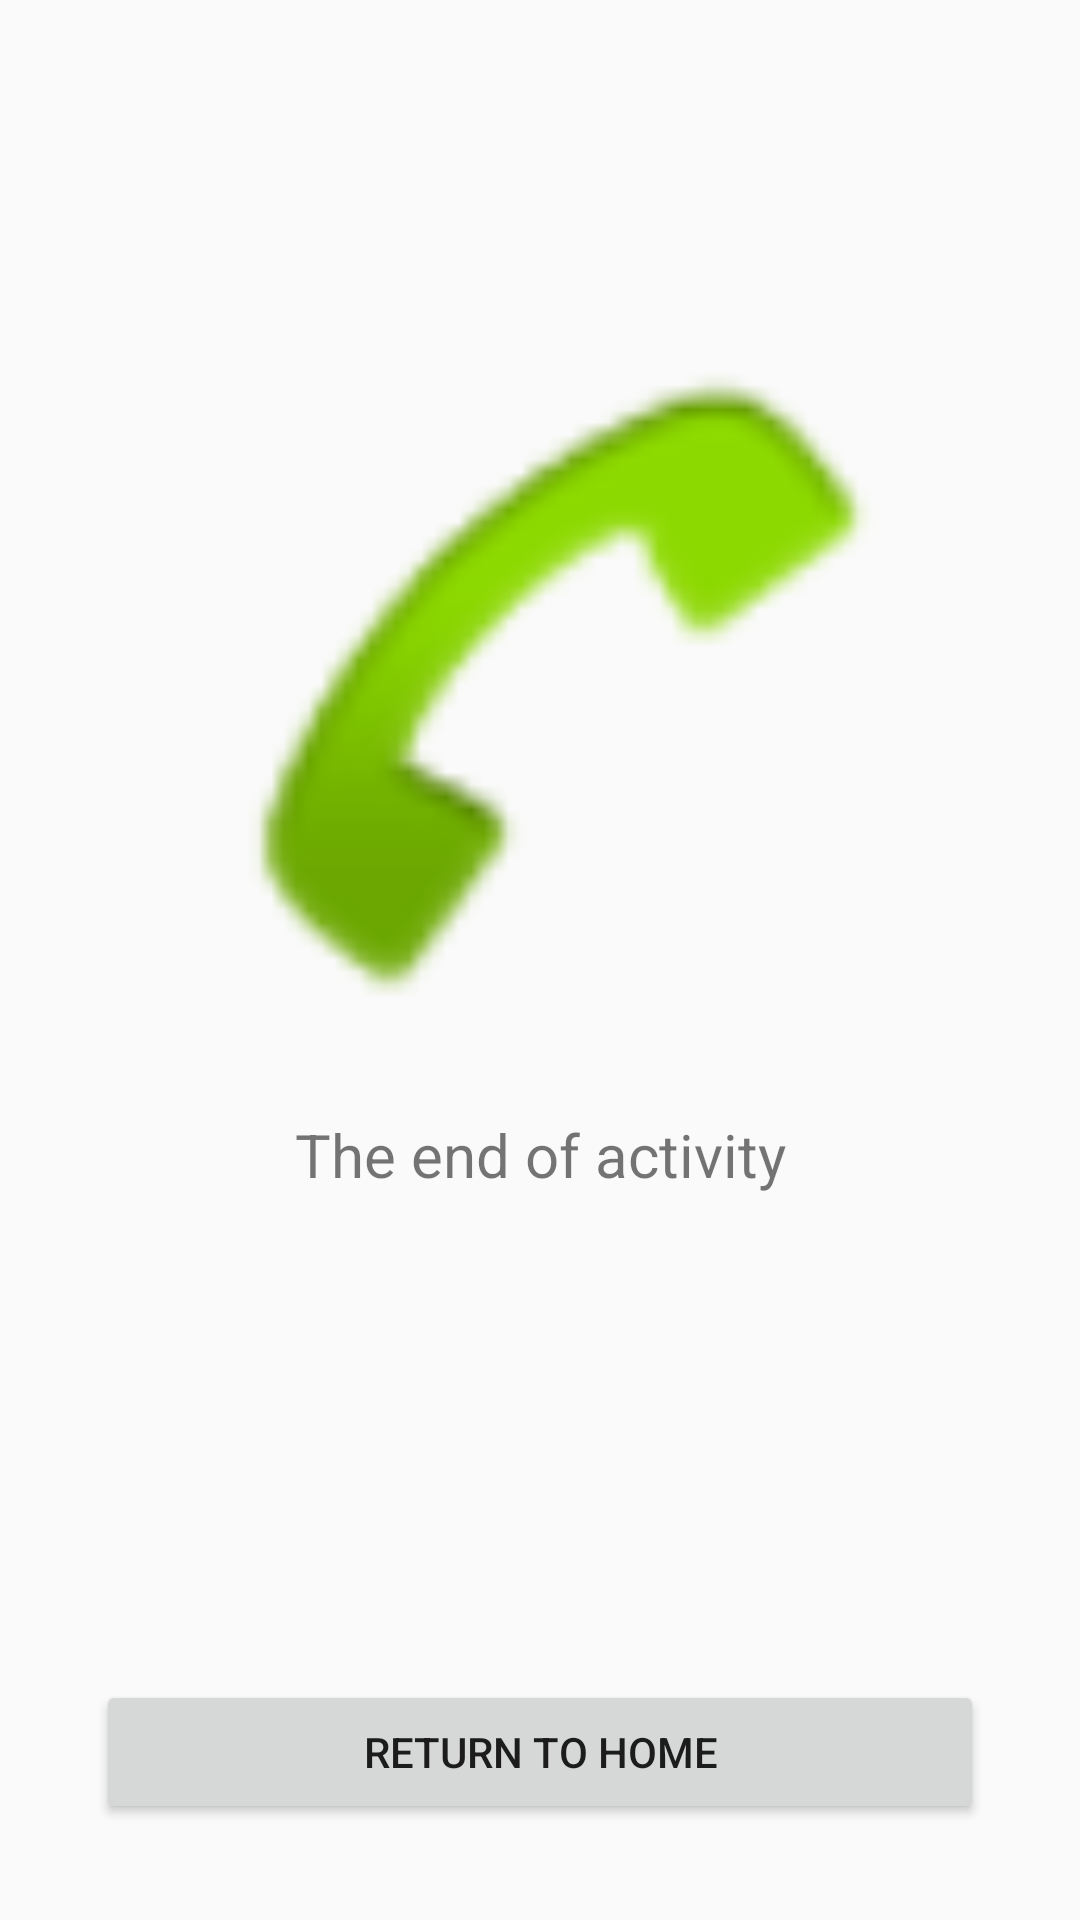

Here is an Android app screen rendered from its layout file. Give the layout XML and the strings, colors and styles it references.
<!-- AndroidManifest.xml: application theme AppTheme -->
<!-- res/layout/activity_end.xml -->
<?xml version="1.0" encoding="utf-8"?>
<androidx.constraintlayout.widget.ConstraintLayout xmlns:android="http://schemas.android.com/apk/res/android"
    xmlns:app="http://schemas.android.com/apk/res-auto"
    xmlns:tools="http://schemas.android.com/tools"
    android:layout_width="match_parent"
    android:layout_height="match_parent"
    tools:context=".EndActivity">

    <ImageView
        android:id="@+id/imageView"
        android:layout_width="250dp"
        android:layout_height="250dp"
        android:src="@android:drawable/sym_action_call"
        app:layout_constraintBottom_toBottomOf="parent"
        app:layout_constraintEnd_toEndOf="parent"
        app:layout_constraintStart_toStartOf="parent"
        app:layout_constraintTop_toTopOf="parent"
        app:layout_constraintVertical_bias="0.26999998" />

    <TextView
        android:id="@+id/textView2"
        android:layout_width="wrap_content"
        android:layout_height="wrap_content"
        android:layout_marginBottom="16dp"
        android:layout_marginTop="16dp"
        android:text="The end of activity"
        android:textSize="20sp"
        app:layout_constraintBottom_toBottomOf="parent"
        app:layout_constraintEnd_toEndOf="@+id/imageView"
        app:layout_constraintStart_toStartOf="@+id/imageView"
        app:layout_constraintTop_toBottomOf="@+id/imageView"
        app:layout_constraintVertical_bias="0.0" />

    <Button
        android:id="@+id/btnEnd"
        android:layout_width="match_parent"
        android:layout_height="wrap_content"
        android:layout_marginBottom="32dp"
        android:layout_marginEnd="32dp"
        android:layout_marginLeft="32dp"
        android:layout_marginRight="32dp"
        android:layout_marginStart="32dp"
        android:text="Return to Home"
        app:layout_constraintBottom_toBottomOf="parent"
        app:layout_constraintEnd_toEndOf="parent"
        app:layout_constraintStart_toStartOf="parent" />

</androidx.constraintlayout.widget.ConstraintLayout>
<!-- resources referenced by this layout -->
<resources>
  <style name="AppTheme" parent="Theme.AppCompat.Light.DarkActionBar">
          
          <item name="colorPrimary">@color/colorPrimary</item>
          <item name="colorPrimaryDark">@color/colorPrimaryDark</item>
          <item name="colorAccent">@color/colorAccent</item>
      </style>
      \
  <!-- not gathered from this repository: default colours our renderer supplied (Android Studio template values) -->
  <color name="colorPrimary">#FF6200EE</color>
  <color name="colorPrimaryDark">#FF3700B3</color>
  <color name="colorAccent">#FF03DAC5</color>
</resources>
